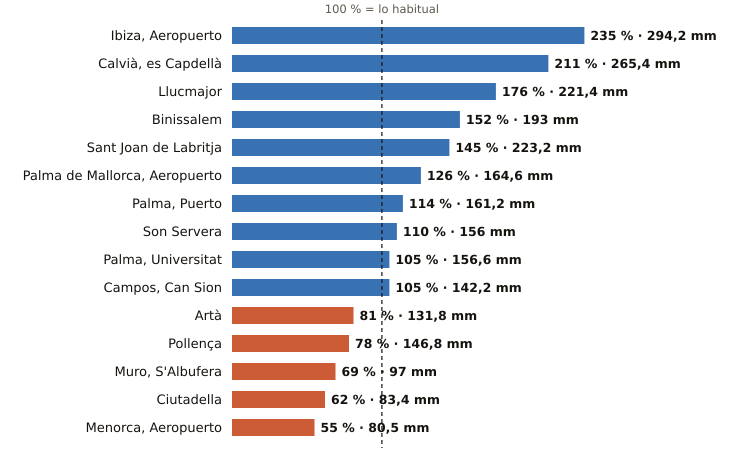

Values plotted in this chart, from the file beside it:
estacion, provincia, indicativo, mm_otono, referencia_mm, pct, periodo_referencia, hasta, hora
Ibiza, Aeropuerto, Illes Balears, B954, 294.2, 125.4, 235, 1991-2020, 2026-11-04, 14
Calvià, es Capdellà, Illes Balears, B158X, 265.4, 125.9, 211, 2009-2025, 2026-11-04, 13
Llucmajor, Illes Balears, B334X, 221.4, 125.5, 176, 2005-2025, 2026-11-04, 13
Binissalem, Illes Balears, B662X, 193.0, 127.2, 152, 2009-2025, 2026-11-04, 13
Sant Joan de Labritja, Illes Balears, B908X, 223.2, 153.5, 145, 2005-2025, 2026-11-04, 12
Palma de Mallorca, Aeropuerto, Illes Balears, B278, 164.6, 130.3, 126, 1991-2020, 2026-11-04, 14
Palma, Puerto, Illes Balears, B228, 161.2, 140.8, 114, 1991-2020, 2026-11-04, 14
Son Servera, Illes Balears, B496X, 156.0, 141.3, 110, 2009-2025, 2026-11-04, 13
Palma, Universitat, Illes Balears, B236C, 156.6, 148.5, 105, 2009-2025, 2026-11-04, 14
Campos, Can Sion, Illes Balears, B362X, 142.2, 135.7, 105, 2004-2025, 2026-11-04, 14
Artà, Illes Balears, B526X, 131.8, 161.8, 81, 2004-2025, 2026-11-04, 11
Pollença, Illes Balears, B760X, 146.8, 187.1, 78, 2009-2025, 2026-11-04, 13
Muro, S'Albufera, Illes Balears, B605X, 97.0, 139.6, 69, 2005-2025, 2026-11-04, 13
Ciutadella, Illes Balears, B860X, 83.4, 134.6, 62, 2004-2025, 2026-11-04, 12
Menorca, Aeropuerto, Illes Balears, B893, 80.5, 147.6, 55, 1991-2020, 2026-11-04, 14
